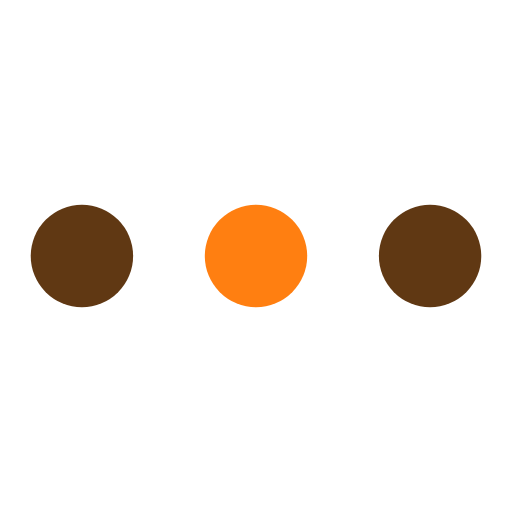
t = 0.00 s
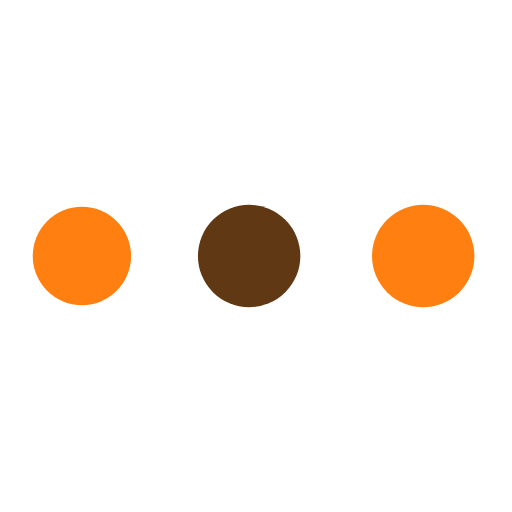
t = 0.19 s
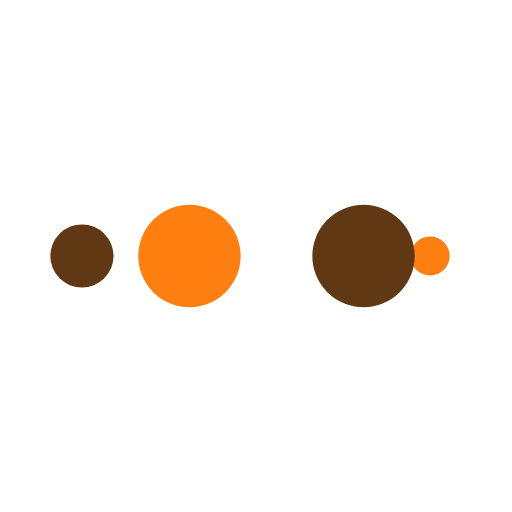
t = 0.31 s
t = 0.50 s: frame unchanged from t = 0.00 s, image omitted
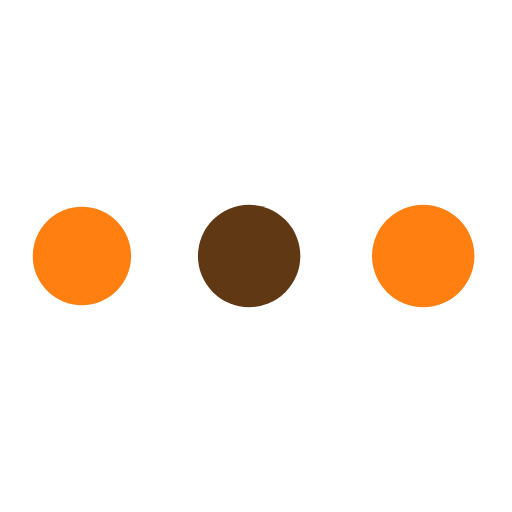
t = 0.69 s
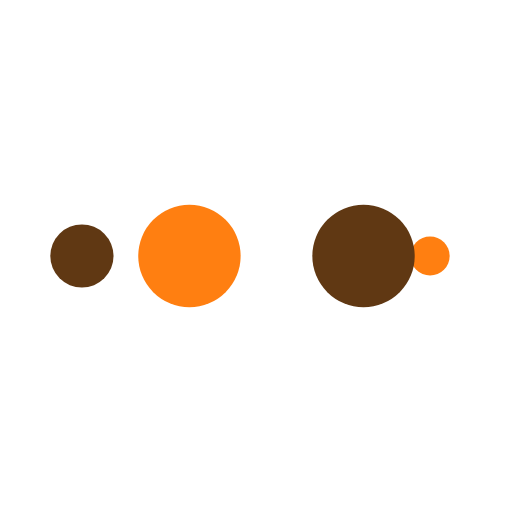
t = 0.81 s

The animated SVG that drew these frames (rendered in a browser with its animation timeline set to each time). Animation: 10 SMIL elements (animate=10); one cycle of 1.00 s, repeats indefinitely.

<svg width="200px"  height="200px"  xmlns="http://www.w3.org/2000/svg" viewBox="0 0 100 100" preserveAspectRatio="xMidYMid" class="lds-ellipsis" style="background: none;"><!--circle(cx="16",cy="50",r="10")--><circle cx="84" cy="50" r="0" fill="#603813"><animate attributeName="r" values="10;0;0;0;0" keyTimes="0;0.25;0.5;0.75;1" keySplines="0 0.5 0.5 1;0 0.5 0.5 1;0 0.5 0.5 1;0 0.5 0.5 1" calcMode="spline" dur="1s" repeatCount="indefinite" begin="0s"></animate><animate attributeName="cx" values="84;84;84;84;84" keyTimes="0;0.25;0.5;0.75;1" keySplines="0 0.5 0.5 1;0 0.5 0.5 1;0 0.5 0.5 1;0 0.5 0.5 1" calcMode="spline" dur="1s" repeatCount="indefinite" begin="0s"></animate></circle><circle cx="84" cy="50" r="1.84664" fill="#ff7f11"><animate attributeName="r" values="0;10;10;10;0" keyTimes="0;0.25;0.5;0.75;1" keySplines="0 0.5 0.5 1;0 0.5 0.5 1;0 0.5 0.5 1;0 0.5 0.5 1" calcMode="spline" dur="1s" repeatCount="indefinite" begin="-0.5s"></animate><animate attributeName="cx" values="16;16;50;84;84" keyTimes="0;0.25;0.5;0.75;1" keySplines="0 0.5 0.5 1;0 0.5 0.5 1;0 0.5 0.5 1;0 0.5 0.5 1" calcMode="spline" dur="1s" repeatCount="indefinite" begin="-0.5s"></animate></circle><circle cx="77.7214" cy="50" r="10" fill="#603813"><animate attributeName="r" values="0;10;10;10;0" keyTimes="0;0.25;0.5;0.75;1" keySplines="0 0.5 0.5 1;0 0.5 0.5 1;0 0.5 0.5 1;0 0.5 0.5 1" calcMode="spline" dur="1s" repeatCount="indefinite" begin="-0.25s"></animate><animate attributeName="cx" values="16;16;50;84;84" keyTimes="0;0.25;0.5;0.75;1" keySplines="0 0.5 0.5 1;0 0.5 0.5 1;0 0.5 0.5 1;0 0.5 0.5 1" calcMode="spline" dur="1s" repeatCount="indefinite" begin="-0.25s"></animate></circle><circle cx="43.7214" cy="50" r="10" fill="#ff7f11"><animate attributeName="r" values="0;10;10;10;0" keyTimes="0;0.25;0.5;0.75;1" keySplines="0 0.5 0.5 1;0 0.5 0.5 1;0 0.5 0.5 1;0 0.5 0.5 1" calcMode="spline" dur="1s" repeatCount="indefinite" begin="0s"></animate><animate attributeName="cx" values="16;16;50;84;84" keyTimes="0;0.25;0.5;0.75;1" keySplines="0 0.5 0.5 1;0 0.5 0.5 1;0 0.5 0.5 1;0 0.5 0.5 1" calcMode="spline" dur="1s" repeatCount="indefinite" begin="0s"></animate></circle><circle cx="16" cy="50" r="8.15336" fill="#603813"><animate attributeName="r" values="0;0;10;10;10" keyTimes="0;0.25;0.5;0.75;1" keySplines="0 0.5 0.5 1;0 0.5 0.5 1;0 0.5 0.5 1;0 0.5 0.5 1" calcMode="spline" dur="1s" repeatCount="indefinite" begin="0s"></animate><animate attributeName="cx" values="16;16;16;50;84" keyTimes="0;0.25;0.5;0.75;1" keySplines="0 0.5 0.5 1;0 0.5 0.5 1;0 0.5 0.5 1;0 0.5 0.5 1" calcMode="spline" dur="1s" repeatCount="indefinite" begin="0s"></animate></circle></svg>
